Run: headless pygame with SDL's dummy video driver; simulated clock (each Clock.tick advances the game by its frame time, no real sleeping); random seed 0; keys injected as events and as key.get_pressed() state; mouse plan: one left click at the window centre at the start of phase 2, then a move to the lower-right quarter at the start of phase 3.
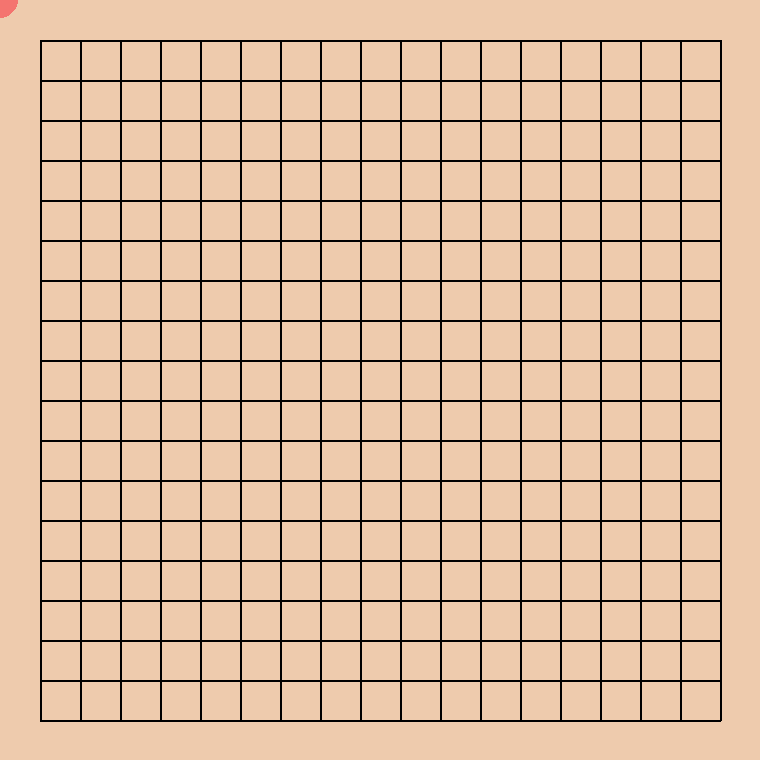
Frame 1 of 4 · flips 1–60 · no input
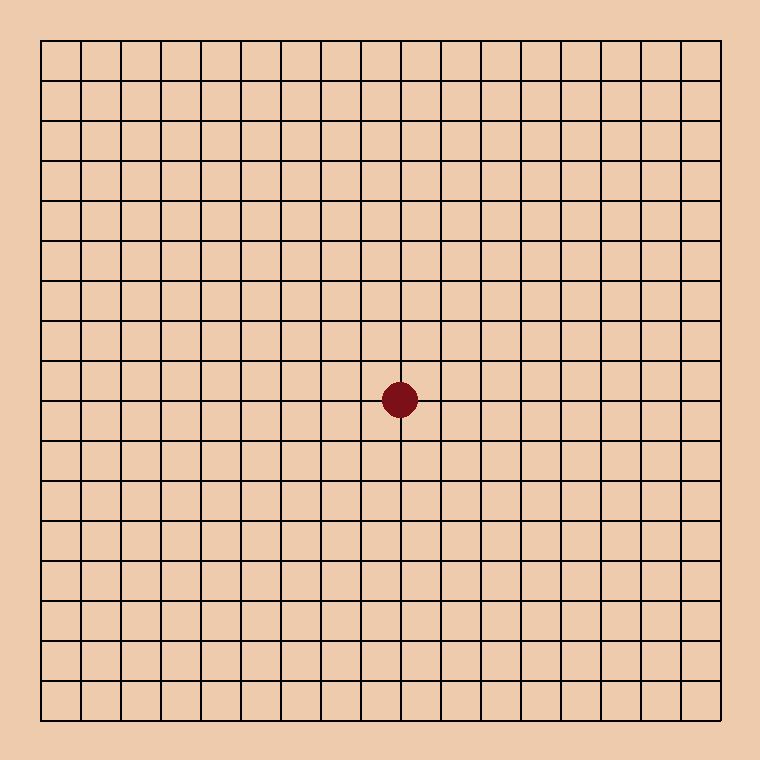
Frame 2 of 4 · flips 61–180 · clicked the window centre · tapped SPACE, RETURN · held RIGHT (→), D
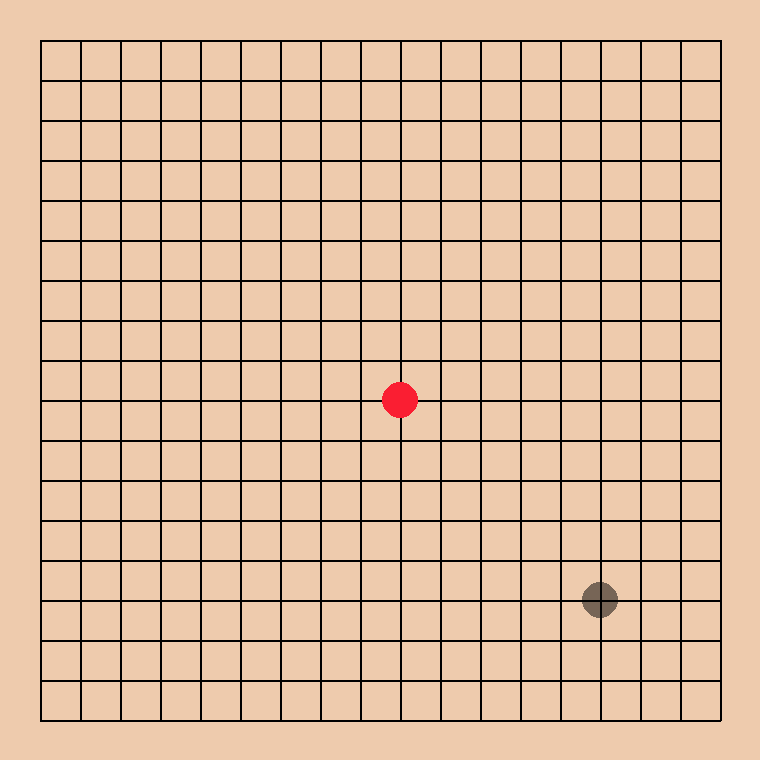
Frame 3 of 4 · flips 181–300 · moved the mouse to the lower-right quarter · held DOWN (↓), S
Frame 4 of 4 · flips 301–420 · held LEFT (←), A, UP (↑), W · screen unchanged from frame 3, image omitted

The pygame program that drew these frames:

import pygame
import sys

# Initialisation de Pygame
pygame.init()

# Dimensions de la fenêtre (exemple pour un goban 9x9 avec une case de 50 pixels)
GRID_SIZE = 19  # nombre de lignes/colonnes
CELL_SIZE = 40  # taille d'une case en pixels
WINDOW_SIZE = GRID_SIZE * CELL_SIZE
screen = pygame.display.set_mode((WINDOW_SIZE, WINDOW_SIZE))
pygame.display.set_caption("Jeu de Go à 4 joueurs")

# Couleurs
BACKGROUND_COLOR = (238, 203, 173)  # couleur du goban
LINE_COLOR = (0, 0, 0)  # couleur des lignes de la grille
STONE_COLOR_BLACK = (0, 0, 0)
STONE_COLOR_RED = (250, 30, 50)
STONE_COLOR_BLUE = (30, 50, 250)
STONE_COLOR_WHITE = (245, 240, 230)
STONE_COLOR_BLACK_TRANSPARENT = (0, 0, 0, 128)  # pierre noire transparente pour le survol
STONE_COLOR_RED_TRANSPARENT = (250, 30, 50, 128)
STONE_COLOR_BLUE_TRANSPARENT = (30, 50, 250, 128)
STONE_COLOR_WHITE_TRANSPARENT = (245, 240, 230, 128)


# sera effacé plus tard 
players = ['RED','BLACK', 'BLUE', 'WHITE']
color_trans_stone = [STONE_COLOR_RED_TRANSPARENT,STONE_COLOR_BLACK_TRANSPARENT,STONE_COLOR_BLUE_TRANSPARENT,STONE_COLOR_WHITE_TRANSPARENT]
player_turn = 0
moves = {}

# Boucle principale du jeu
running = True
while running:
    # Gestion des événements
    for event in pygame.event.get():
        if event.type == pygame.QUIT:
            running = False
        elif event.type == pygame.MOUSEBUTTONDOWN and event.button == 1:
            mouse_x, mouse_y = pygame.mouse.get_pos()

            grid_x = round(mouse_x / CELL_SIZE)
            grid_y = round(mouse_y / CELL_SIZE)

            """
            Ici il faudra transformer ces coordonnées en
            tuple de position sur le goban et jouer le 
            coup avec une instance de la classe Position()
            """
            moves[(grid_x, grid_y)] = players[player_turn%4]
            player_turn += 1

    
    # Afficher le fond
    screen.fill(BACKGROUND_COLOR)

    # Dessiner la grille du goban
    for i in range(GRID_SIZE):
        # Lignes horizontales
        pygame.draw.line(screen, LINE_COLOR, (CELL_SIZE, (i + 1) * CELL_SIZE), (WINDOW_SIZE - CELL_SIZE, (i + 1) * CELL_SIZE), 2)
        # Lignes verticales
        pygame.draw.line(screen, LINE_COLOR, ((i + 1) * CELL_SIZE, CELL_SIZE), ((i + 1) * CELL_SIZE, WINDOW_SIZE - CELL_SIZE), 2)


    # definir la couleur des pierre et les dessiner !
    for (x,y), player in moves.items():
        if player == 'RED':
            stone_color = STONE_COLOR_RED
        elif player == 'BLUE':
            stone_color = STONE_COLOR_BLUE
        elif player == 'BLACK':
            stone_color = STONE_COLOR_BLACK
        else:
            stone_color = STONE_COLOR_WHITE
        pygame.draw.circle(screen, stone_color, (x * CELL_SIZE, y * CELL_SIZE), CELL_SIZE // 2.2)


    # Récupérer la position de la souris
    mouse_x, mouse_y = pygame.mouse.get_pos()

    # Calculer l'intersection la plus proche de la souris
    closest_x = round(mouse_x / CELL_SIZE) * CELL_SIZE
    closest_y = round(mouse_y / CELL_SIZE) * CELL_SIZE

    # Afficher la pierre transparente en survol
    stone_surface = pygame.Surface((CELL_SIZE, CELL_SIZE), pygame.SRCALPHA)
    pygame.draw.circle(stone_surface, color_trans_stone[player_turn%4], (CELL_SIZE // 2, CELL_SIZE // 2), CELL_SIZE // 2.2)
    screen.blit(stone_surface, (closest_x - CELL_SIZE // 2, closest_y - CELL_SIZE // 2))

    # Rafraîchir l'écran
    pygame.display.flip()

# Quitter Pygame proprement
pygame.quit()
sys.exit()
